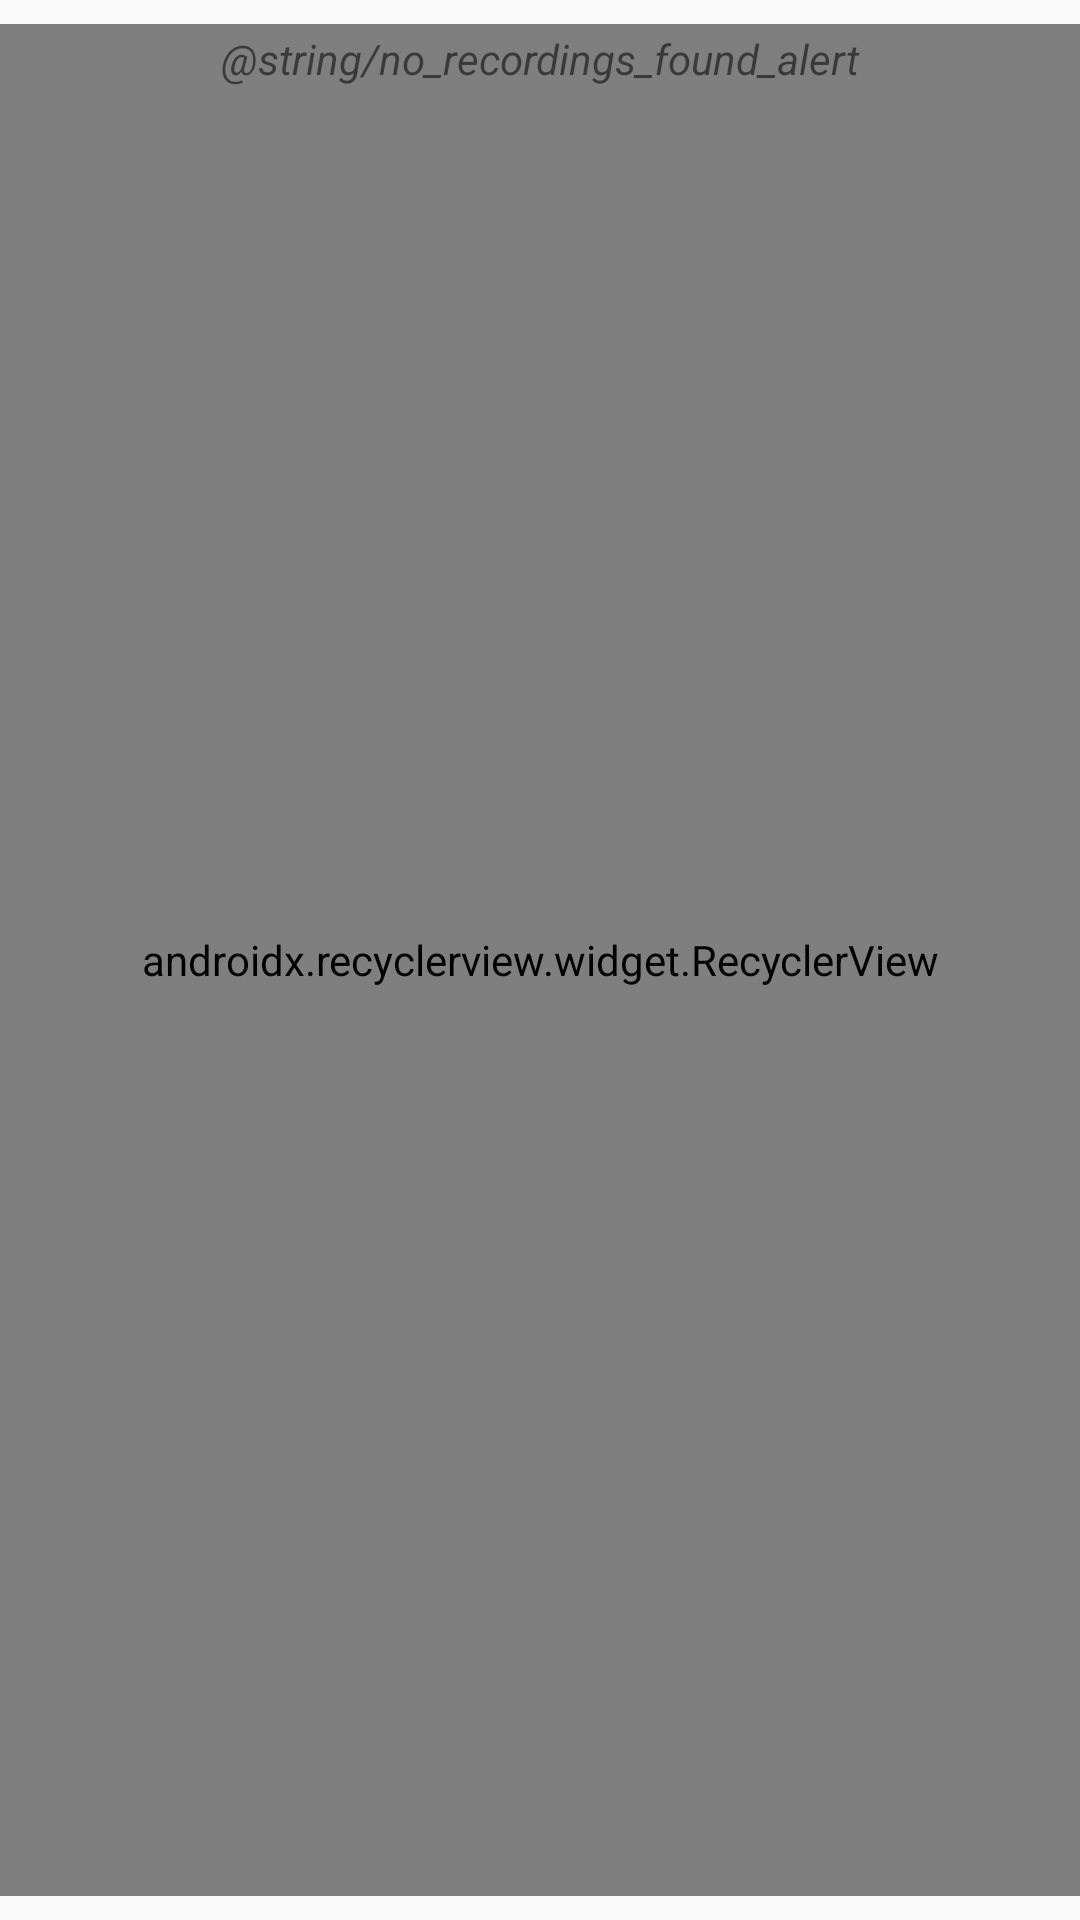

This screen was rendered from an Android layout file. Write that file and the resources it references.
<!-- AndroidManifest.xml: application theme Theme.AppCompat.Light.NoActionBar -->
<!-- res/layout/fragment_recordinglist.xml -->
<?xml version="1.0" encoding="utf-8"?>
<FrameLayout xmlns:android="http://schemas.android.com/apk/res/android"
	xmlns:app="http://schemas.android.com/apk/res-auto"
	xmlns:tools="http://schemas.android.com/tools"
	android:layout_width="match_parent"
	android:layout_height="match_parent">
	<android.support.v7.widget.RecyclerView
		android:id="@+id/recordingList"
		android:name="cole.matthew.vivace.RecordingListFragment"
		android:layout_width="match_parent"
		android:layout_height="match_parent"
		android:layout_marginTop="8dp"
		android:layout_marginBottom="8dp"
		app:layoutManager="android.support.v7.widget.LinearLayoutManager"
		tools:context=".Fragments.RecordingListFragment"
		tools:listitem="@layout/fragment_recording" />
	<TextView
		android:id="@+id/noRecordingsTextView"
		android:layout_width="match_parent"
		android:layout_height="wrap_content"
		android:paddingTop="@dimen/padd_10"
		android:paddingBottom="@dimen/padd_10"
		android:gravity="center"
		android:text="@string/no_recordings_found_alert"
		android:textStyle="italic" />
</FrameLayout>
<!-- res/layout/fragment_recording.xml (included above) -->
<?xml version="1.0" encoding="utf-8"?>
<FrameLayout xmlns:android="http://schemas.android.com/apk/res/android"
	android:layout_width="match_parent"
	android:layout_height="72dp"
	android:background="@android:color/holo_red_dark"
	android:orientation="vertical">
	<RelativeLayout
		android:id="@+id/background"
		android:layout_width="match_parent"
		android:layout_height="56dp"
		android:layout_gravity="center_vertical"
		android:paddingTop="16dp"
		android:paddingBottom="16dp">
		<ImageView
			android:id="@+id/delete_recording_icon_left"
			android:layout_width="wrap_content"
			android:layout_height="wrap_content"
			android:layout_alignParentStart="true"
			android:layout_marginStart="16dp"
			android:contentDescription="@string/delete_description"
			android:src="@drawable/ic_delete_white_24dp" />
		<TextView
			android:layout_width="wrap_content"
			android:layout_height="wrap_content"
			android:layout_marginStart="16dp"
			android:layout_toEndOf="@id/delete_recording_icon_left"
			android:text="@string/action_delete"
			android:textColor="#fff"
			android:textSize="16sp" />
		<ImageView
			android:id="@+id/delete_recording_icon_right"
			android:layout_width="wrap_content"
			android:layout_height="wrap_content"
			android:layout_alignParentEnd="true"
			android:layout_marginEnd="16dp"
			android:contentDescription="@string/delete_description"
			android:src="@drawable/ic_delete_white_24dp" />
		<TextView
			android:layout_width="wrap_content"
			android:layout_height="wrap_content"
			android:layout_marginEnd="16dp"
			android:layout_toStartOf="@id/delete_recording_icon_right"
			android:text="@string/action_delete"
			android:textColor="#fff"
			android:textSize="16sp" />
	</RelativeLayout>
	<RelativeLayout
		android:id="@+id/foreground"
		android:layout_width="match_parent"
		android:layout_height="match_parent"
		android:background="@android:color/white"
		android:paddingStart="16dp"
		android:paddingEnd="16dp">
	    <ImageView
		    android:id="@+id/recording_file_icon"
		    android:layout_width="40dp"
		    android:layout_height="40dp"
		    android:layout_marginTop="16dp"
		    android:layout_marginEnd="16dp"
		    android:contentDescription="@string/recording_filetype" />
		<LinearLayout
			android:layout_width="match_parent"
			android:layout_height="wrap_content"
			android:layout_centerVertical="true"
			android:layout_toEndOf="@id/recording_file_icon"
			android:orientation="vertical">
			<TextView
				android:id="@+id/file_name"
				android:layout_width="match_parent"
				android:layout_height="32dp"
				android:textAppearance="?attr/textAppearanceListItem"
				android:textColor="#000000"
				android:alpha="0.87"
				android:textSize="16sp" />
		    <TextView
			    android:id="@+id/lastModified"
			    android:layout_width="wrap_content"
			    android:layout_height="20dp"
			    android:layout_marginTop="-10dp"
			    android:textAppearance="?android:attr/textAppearanceListItemSecondary"
			    android:textColor="#000000"
			    android:alpha="0.54"
			    android:textSize="14sp"
			    android:gravity="top" />
		</LinearLayout>
	</RelativeLayout>
</FrameLayout>
<!-- resources referenced by this layout -->
<resources>
  <dimen name="padd_10">10dp</dimen>
</resources>
